Run: headless pygame with SDL's dummy video driver; simulated clock (each Clock.tick advances the game by its frame time, no real sleeping); random seed 0; keys injected as events and as key.get_pressed() state; no mouse input.
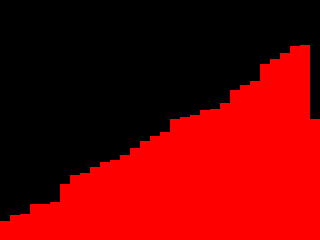
Frame 1 of 4 · flips 1–60 · no input
Frame 2 of 4 · flips 61–180 · tapped SPACE, RETURN · held RIGHT (→), D · screen unchanged from frame 1, image omitted
Frame 3 of 4 · flips 181–300 · held DOWN (↓), S · screen unchanged from frame 2, image omitted
Frame 4 of 4 · flips 301–420 · held LEFT (←), A, UP (↑), W · screen unchanged from frame 3, image omitted

The pygame program that drew these frames:

import sys
import pygame
import random
pygame.init()

white = 255, 255, 255
black = 0, 0, 0
red = 255, 0, 0

print('Sorting algorithm')
size = width, height = 320, 240
screen = pygame.display.set_mode(size)
pygame.display.set_caption("Sorting Algorithm")
clock = pygame.time.Clock()


class Pillar:
    def __init__(self, area, color):
        self.area = area
        self.color = color
        self.height = area[3]

    @classmethod
    def bubbleSort(cls, arr):  # Method to update class attributes
        n = len(arr)
        for i in range(n):  # Traverse through all array elements
            for j in range(0, n - i - 1):  # Last i elements are already in place
                # traverse the array from 0 to n-i-1
                # Swap if the element found is greater
                # than the next element
                if arr[j].height > arr[j + 1].height:
                    arr[j].height, arr[j + 1].height = arr[j + 1].height, arr[j].height
            pygame.draw.rect(screen, black, pygame.Rect(arr[j].area[0], arr[j].area[1], 10, 240))  # clear line
            pygame.display.update()
            # pygame.time.wait(500)
            x, y = arr[j].area[0], 240 - arr[j + 1].height
            pygame.draw.rect(screen, red, pygame.Rect(x, y, 10, arr[j + 1].height))  # draw new line


def background():
    j = 0
    pillar_list = []
    height_list = []
    for i in range(0, 32):
        height = random.randint(1, 200)
        height_list.append(height)
        pillar_list.append(Pillar((0 + j, 240 - height, 10, height), red))  # [x, y, width, height]
        pygame.draw.rect(screen, pillar_list[i].color, pygame.Rect(pillar_list[i].area))
        j = j + 10
    pygame.display.update()
    pygame.time.wait(1500)
    print(height_list)
    print(Pillar.bubbleSort(pillar_list))


background()

while 1:
    for event in pygame.event.get():
        if event.type == pygame.QUIT:
            sys.exit()
    pygame.display.update()
    clock.tick(30)
